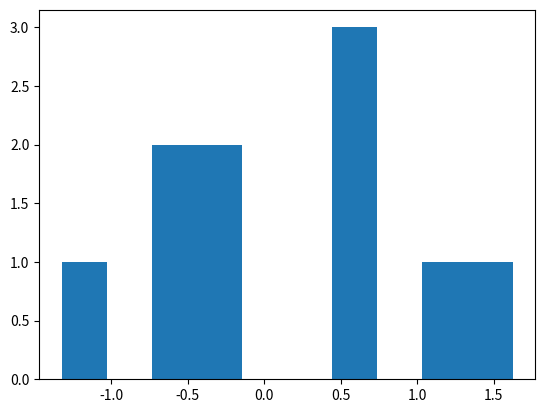

Write Python code to recreate this figure.
import numpy as np
import matplotlib.pyplot as plt

class Animal:
    def __init__(self, number, fear, hunger, curiosity):
        self.number = number
        self.fear = fear
        self.hunger = hunger
        self.curiosity = curiosity

p1 = Animal(number=10, hunger= np.random.normal(0,1, 10), fear=1, curiosity=1)

print(p1.number)

plt.hist(p1.hunger)
plt.show()

# import pandas as pd
#
# genome is created as blank slate {"hunger":0, "curiosity":0, "fear":0}
# genome = [1,1,1]
#
# genomeList = [genome, list(map((lambda x : x * 2), genome))]
#
# print(genomeList)
#
#
# def sim_step(genomeList, repRate):
#     newList = []
#     for creature in genomeList:
#         newList.append()
